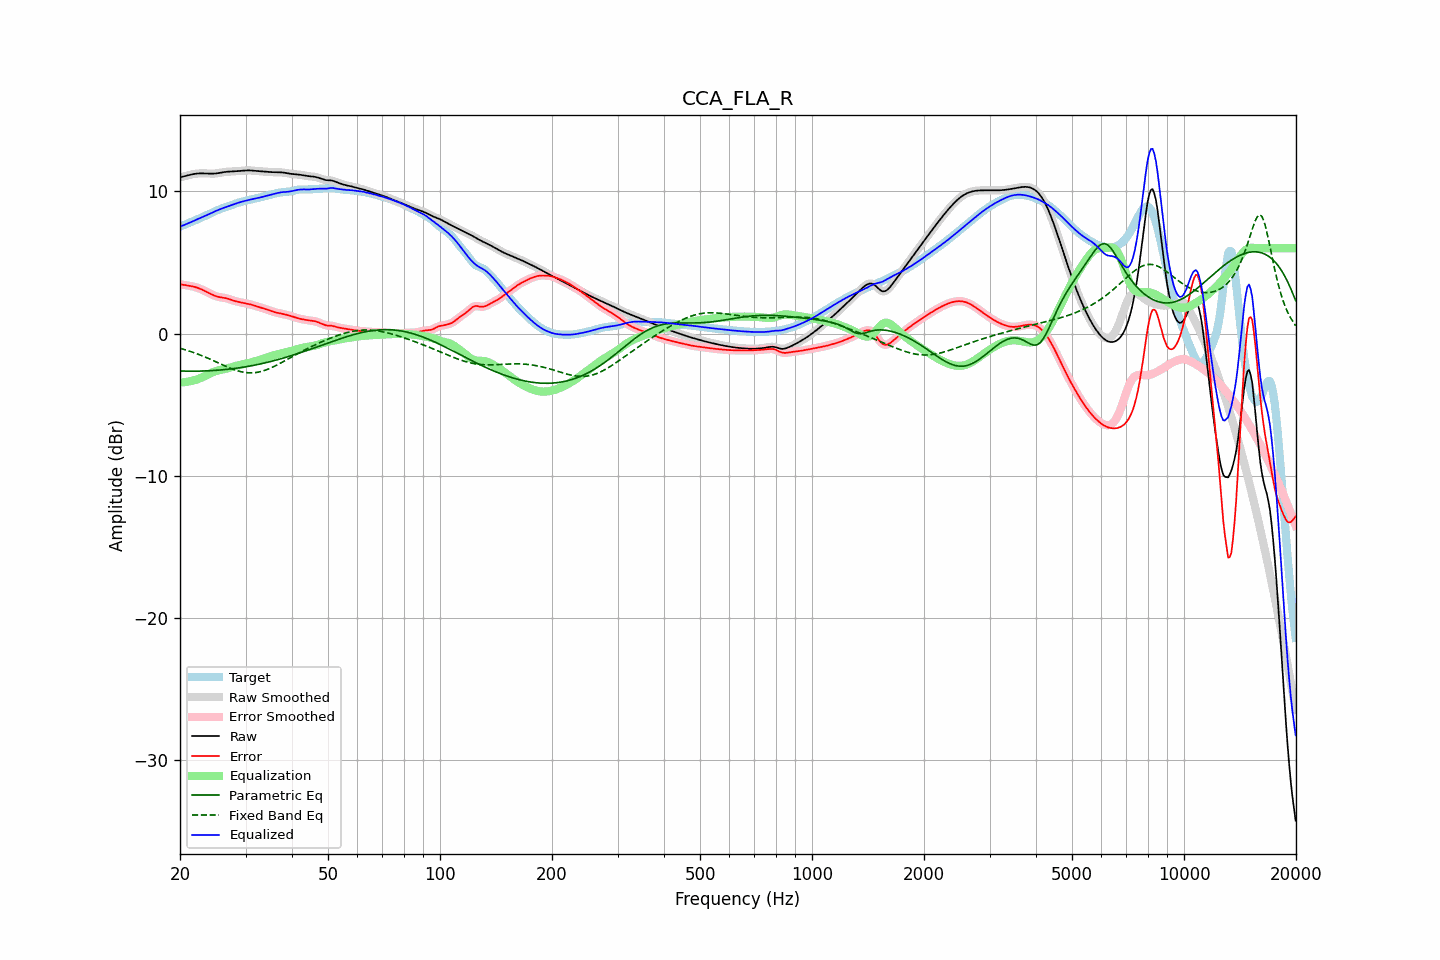

Data behind this chart, as committed beside it:
frequency, raw, error, smoothed, error_smoothed, equalization, parametric_eq, fixed_band_eq, equalized_raw, equalized_smoothed, target
20.00, 10.98, 3.46, 10.98, 3.46, -3.45, -2.63, -1.04, 7.53, 7.53, 7.52
20.20, 11.01, 3.44, 11.01, 3.44, -3.44, -2.64, -1.07, 7.57, 7.57, 7.56
20.40, 11.03, 3.43, 11.03, 3.43, -3.43, -2.64, -1.10, 7.60, 7.61, 7.61
20.61, 11.06, 3.41, 11.06, 3.41, -3.41, -2.64, -1.14, 7.65, 7.65, 7.65
20.81, 11.09, 3.39, 11.09, 3.39, -3.40, -2.64, -1.17, 7.69, 7.69, 7.70
21.02, 11.12, 3.37, 11.12, 3.37, -3.38, -2.64, -1.21, 7.74, 7.74, 7.75
21.23, 11.15, 3.35, 11.15, 3.35, -3.36, -2.65, -1.24, 7.79, 7.79, 7.80
21.44, 11.18, 3.33, 11.18, 3.33, -3.33, -2.65, -1.28, 7.85, 7.85, 7.85
21.66, 11.20, 3.31, 11.20, 3.31, -3.31, -2.65, -1.32, 7.89, 7.89, 7.89
21.87, 11.22, 3.28, 11.22, 3.28, -3.28, -2.64, -1.36, 7.94, 7.94, 7.94
22.09, 11.24, 3.25, 11.24, 3.25, -3.24, -2.64, -1.40, 7.99, 7.99, 7.99
22.31, 11.25, 3.21, 11.25, 3.21, -3.21, -2.64, -1.44, 8.04, 8.04, 8.04
22.54, 11.26, 3.17, 11.26, 3.17, -3.17, -2.64, -1.48, 8.09, 8.09, 8.09
22.76, 11.26, 3.12, 11.26, 3.12, -3.12, -2.64, -1.53, 8.14, 8.14, 8.14
22.99, 11.26, 3.07, 11.26, 3.07, -3.07, -2.63, -1.57, 8.19, 8.19, 8.19
23.22, 11.26, 3.02, 11.26, 3.02, -3.02, -2.63, -1.62, 8.24, 8.24, 8.24
23.45, 11.25, 2.96, 11.25, 2.96, -2.96, -2.63, -1.67, 8.29, 8.29, 8.29
23.69, 11.25, 2.90, 11.25, 2.90, -2.90, -2.62, -1.72, 8.34, 8.34, 8.34
23.92, 11.24, 2.85, 11.24, 2.85, -2.85, -2.62, -1.77, 8.40, 8.40, 8.39
24.16, 11.24, 2.79, 11.24, 2.79, -2.79, -2.61, -1.82, 8.45, 8.45, 8.45
24.40, 11.24, 2.74, 11.24, 2.74, -2.74, -2.60, -1.87, 8.50, 8.50, 8.50
24.65, 11.24, 2.68, 11.24, 2.69, -2.69, -2.60, -1.92, 8.55, 8.55, 8.56
24.89, 11.25, 2.64, 11.25, 2.64, -2.65, -2.59, -1.97, 8.60, 8.60, 8.61
25.14, 11.26, 2.60, 11.26, 2.60, -2.61, -2.58, -2.02, 8.65, 8.65, 8.66
25.39, 11.28, 2.57, 11.28, 2.57, -2.58, -2.57, -2.07, 8.70, 8.70, 8.71
25.65, 11.30, 2.55, 11.30, 2.55, -2.56, -2.56, -2.12, 8.74, 8.74, 8.75
25.91, 11.32, 2.53, 11.32, 2.53, -2.53, -2.55, -2.18, 8.79, 8.79, 8.79
26.16, 11.34, 2.52, 11.34, 2.52, -2.51, -2.54, -2.23, 8.83, 8.83, 8.82
26.43, 11.36, 2.50, 11.36, 2.50, -2.49, -2.53, -2.28, 8.87, 8.87, 8.86
26.69, 11.37, 2.47, 11.37, 2.47, -2.46, -2.52, -2.33, 8.91, 8.91, 8.90
26.96, 11.38, 2.44, 11.38, 2.44, -2.43, -2.51, -2.38, 8.94, 8.94, 8.93
27.23, 11.38, 2.41, 11.38, 2.41, -2.40, -2.50, -2.42, 8.98, 8.98, 8.98
27.50, 11.39, 2.37, 11.39, 2.37, -2.37, -2.48, -2.47, 9.02, 9.02, 9.02
27.77, 11.39, 2.33, 11.39, 2.33, -2.33, -2.47, -2.51, 9.06, 9.06, 9.07
28.05, 11.40, 2.29, 11.40, 2.29, -2.30, -2.45, -2.55, 9.10, 9.10, 9.11
28.33, 11.41, 2.26, 11.41, 2.26, -2.27, -2.44, -2.59, 9.14, 9.14, 9.15
28.62, 11.42, 2.23, 11.42, 2.23, -2.24, -2.42, -2.63, 9.18, 9.18, 9.19
28.90, 11.43, 2.21, 11.43, 2.21, -2.21, -2.41, -2.66, 9.22, 9.22, 9.22
29.19, 11.44, 2.19, 11.44, 2.19, -2.19, -2.39, -2.69, 9.25, 9.25, 9.25
29.48, 11.45, 2.17, 11.45, 2.17, -2.17, -2.37, -2.71, 9.28, 9.28, 9.28
29.78, 11.46, 2.15, 11.46, 2.15, -2.14, -2.35, -2.73, 9.31, 9.31, 9.31
30.08, 11.46, 2.12, 11.46, 2.12, -2.12, -2.33, -2.75, 9.34, 9.34, 9.34
30.38, 11.47, 2.10, 11.47, 2.10, -2.10, -2.32, -2.76, 9.37, 9.37, 9.37
30.68, 11.47, 2.07, 11.47, 2.07, -2.07, -2.29, -2.76, 9.40, 9.40, 9.40
30.99, 11.46, 2.04, 11.46, 2.04, -2.04, -2.27, -2.77, 9.42, 9.42, 9.42
31.30, 11.46, 2.01, 11.46, 2.01, -2.01, -2.25, -2.76, 9.45, 9.45, 9.45
31.61, 11.44, 1.98, 11.44, 1.98, -1.97, -2.23, -2.76, 9.47, 9.47, 9.47
31.93, 11.43, 1.94, 11.43, 1.94, -1.94, -2.21, -2.75, 9.49, 9.49, 9.49
32.24, 11.42, 1.90, 11.42, 1.90, -1.90, -2.19, -2.73, 9.52, 9.52, 9.52
32.57, 11.41, 1.87, 11.41, 1.87, -1.87, -2.16, -2.71, 9.54, 9.54, 9.54
32.89, 11.40, 1.83, 11.40, 1.83, -1.83, -2.14, -2.68, 9.57, 9.57, 9.57
33.22, 11.40, 1.80, 11.40, 1.80, -1.80, -2.11, -2.65, 9.60, 9.60, 9.60
33.55, 11.39, 1.76, 11.39, 1.76, -1.76, -2.09, -2.62, 9.63, 9.63, 9.63
33.89, 11.38, 1.73, 11.38, 1.73, -1.72, -2.06, -2.58, 9.66, 9.66, 9.65
34.23, 11.37, 1.69, 11.37, 1.69, -1.69, -2.03, -2.54, 9.69, 9.69, 9.68
34.57, 11.36, 1.65, 11.36, 1.65, -1.65, -2.01, -2.49, 9.71, 9.71, 9.71
34.92, 11.35, 1.61, 11.35, 1.61, -1.61, -1.98, -2.45, 9.74, 9.74, 9.74
35.27, 11.35, 1.57, 11.35, 1.57, -1.57, -1.95, -2.39, 9.77, 9.77, 9.77
35.62, 11.34, 1.53, 11.34, 1.53, -1.54, -1.92, -2.34, 9.80, 9.80, 9.81
35.97, 11.34, 1.50, 11.34, 1.50, -1.51, -1.89, -2.29, 9.83, 9.83, 9.84
... 635 more rows
